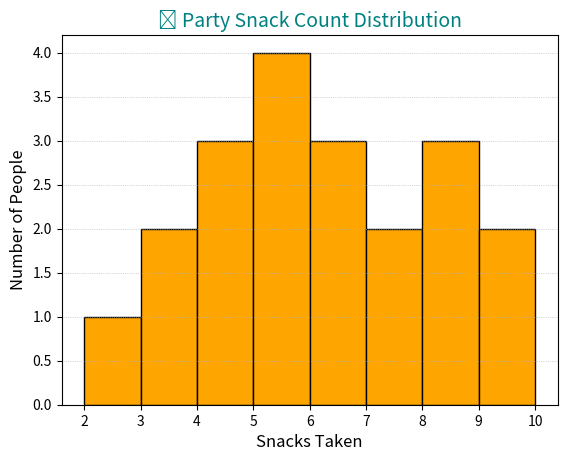

This chart was generated by the following Python code:
import matplotlib.pyplot as plt

snack_counts = [2, 3, 3, 4, 4, 4, 5, 5, 5, 5, 6, 6, 6, 7, 7, 8, 8, 8, 9, 10]

plt.hist(snack_counts, bins=8, color='orange', edgecolor='black')
plt.grid(axis='y', linestyle=':', linewidth=0.5)

plt.title("🍿 Party Snack Count Distribution", fontsize=14, color="teal")
plt.xlabel("Snacks Taken", fontsize=12)
plt.ylabel("Number of People", fontsize=12)

plt.xticks(range(min(snack_counts), max(snack_counts)+1))

plt.show()